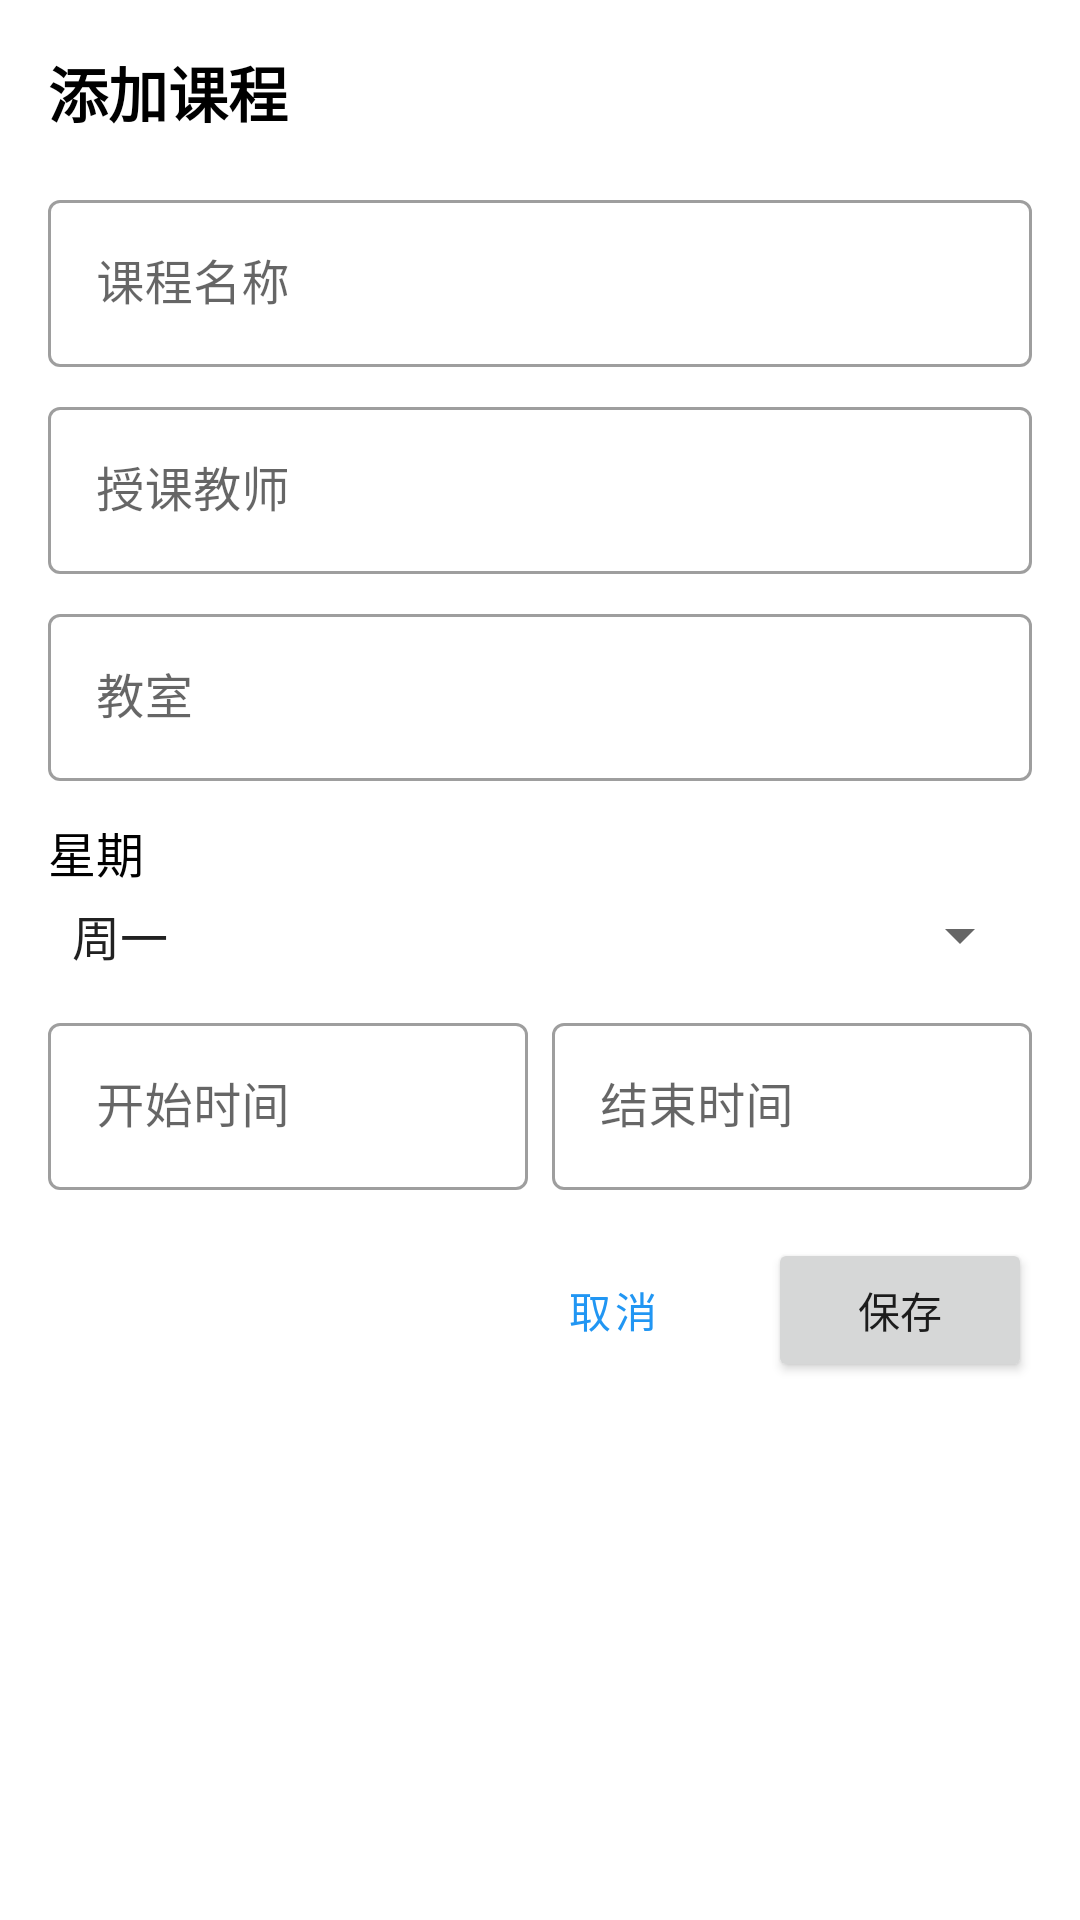

Layout XML and referenced resources for this Android screen:
<!-- AndroidManifest.xml: application theme Theme.SmartNotepad -->
<!-- res/layout/dialog_add_course.xml -->
<?xml version="1.0" encoding="utf-8"?>
<ScrollView xmlns:android="http://schemas.android.com/apk/res/android"
    android:layout_width="match_parent"
    android:layout_height="match_parent"
    android:padding="16dp">

    <LinearLayout
        android:layout_width="match_parent"
        android:layout_height="wrap_content"
        android:orientation="vertical">

        <TextView
            android:layout_width="wrap_content"
            android:layout_height="wrap_content"
            android:text="添加课程"
            android:textColor="@color/black"
            android:textSize="20sp"
            android:textStyle="bold" />

        <com.google.android.material.textfield.TextInputLayout
            android:layout_width="match_parent"
            android:layout_height="wrap_content"
            android:layout_marginTop="16dp"
            style="@style/Widget.MaterialComponents.TextInputLayout.OutlinedBox">

            <com.google.android.material.textfield.TextInputEditText
                android:id="@+id/et_course_name"
                android:layout_width="match_parent"
                android:layout_height="wrap_content"
                android:hint="课程名称"
                android:inputType="text" />

        </com.google.android.material.textfield.TextInputLayout>

        <com.google.android.material.textfield.TextInputLayout
            android:layout_width="match_parent"
            android:layout_height="wrap_content"
            android:layout_marginTop="8dp"
            style="@style/Widget.MaterialComponents.TextInputLayout.OutlinedBox">

            <com.google.android.material.textfield.TextInputEditText
                android:id="@+id/et_teacher"
                android:layout_width="match_parent"
                android:layout_height="wrap_content"
                android:hint="授课教师"
                android:inputType="text" />

        </com.google.android.material.textfield.TextInputLayout>

        <com.google.android.material.textfield.TextInputLayout
            android:layout_width="match_parent"
            android:layout_height="wrap_content"
            android:layout_marginTop="8dp"
            style="@style/Widget.MaterialComponents.TextInputLayout.OutlinedBox">

            <com.google.android.material.textfield.TextInputEditText
                android:id="@+id/et_classroom"
                android:layout_width="match_parent"
                android:layout_height="wrap_content"
                android:hint="教室"
                android:inputType="text" />

        </com.google.android.material.textfield.TextInputLayout>

        <TextView
            android:layout_width="wrap_content"
            android:layout_height="wrap_content"
            android:layout_marginTop="12dp"
            android:text="星期"
            android:textColor="@color/black"
            android:textSize="16sp" />

        <Spinner
            android:id="@+id/spinner_day"
            android:layout_width="match_parent"
            android:layout_height="wrap_content"
            android:layout_marginTop="4dp"
            android:entries="@array/week_days" />

        <LinearLayout
            android:layout_width="match_parent"
            android:layout_height="wrap_content"
            android:layout_marginTop="12dp"
            android:orientation="horizontal">

            <com.google.android.material.textfield.TextInputLayout
                android:layout_width="0dp"
                android:layout_height="wrap_content"
                android:layout_weight="1"
                android:layout_marginEnd="4dp"
                style="@style/Widget.MaterialComponents.TextInputLayout.OutlinedBox">

                <com.google.android.material.textfield.TextInputEditText
                    android:id="@+id/et_start_time"
                    android:layout_width="match_parent"
                    android:layout_height="wrap_content"
                    android:hint="开始时间"
                    android:inputType="time"
                    android:focusable="false"
                    android:clickable="true" />

            </com.google.android.material.textfield.TextInputLayout>

            <com.google.android.material.textfield.TextInputLayout
                android:layout_width="0dp"
                android:layout_height="wrap_content"
                android:layout_weight="1"
                android:layout_marginStart="4dp"
                style="@style/Widget.MaterialComponents.TextInputLayout.OutlinedBox">

                <com.google.android.material.textfield.TextInputEditText
                    android:id="@+id/et_end_time"
                    android:layout_width="match_parent"
                    android:layout_height="wrap_content"
                    android:hint="结束时间"
                    android:inputType="time"
                    android:focusable="false"
                    android:clickable="true" />

            </com.google.android.material.textfield.TextInputLayout>

        </LinearLayout>

        <LinearLayout
            android:layout_width="match_parent"
            android:layout_height="wrap_content"
            android:layout_marginTop="16dp"
            android:gravity="end"
            android:orientation="horizontal">

            <Button
                android:id="@+id/btn_cancel"
                android:layout_width="wrap_content"
                android:layout_height="wrap_content"
                android:text="取消"
                style="@style/Widget.MaterialComponents.Button.TextButton" />

            <Button
                android:id="@+id/btn_save"
                android:layout_width="wrap_content"
                android:layout_height="wrap_content"
                android:layout_marginStart="8dp"
                android:text="保存" />

        </LinearLayout>

    </LinearLayout>

</ScrollView>
<!-- resources referenced by this layout -->
<resources>
  <string-array name="week_days">
          <item>周一</item>
          <item>周二</item>
          <item>周三</item>
          <item>周四</item>
          <item>周五</item>
          <item>周六</item>
          <item>周日</item>
      </string-array>
  <color name="black">#FF000000</color>
  <style name="Theme.SmartNotepad" parent="Theme.MaterialComponents.DayNight.NoActionBar">
          <item name="colorPrimary">#2196F3</item>
          <item name="colorPrimaryVariant">#1976D2</item>
          <item name="colorOnPrimary">#FFFFFF</item>
          <item name="colorSecondary">#FF9800</item>
          <item name="colorSecondaryVariant">#F57C00</item>
          <item name="colorOnSecondary">#FFFFFF</item>
          <item name="android:statusBarColor">#1976D2</item>
      </style>
</resources>
